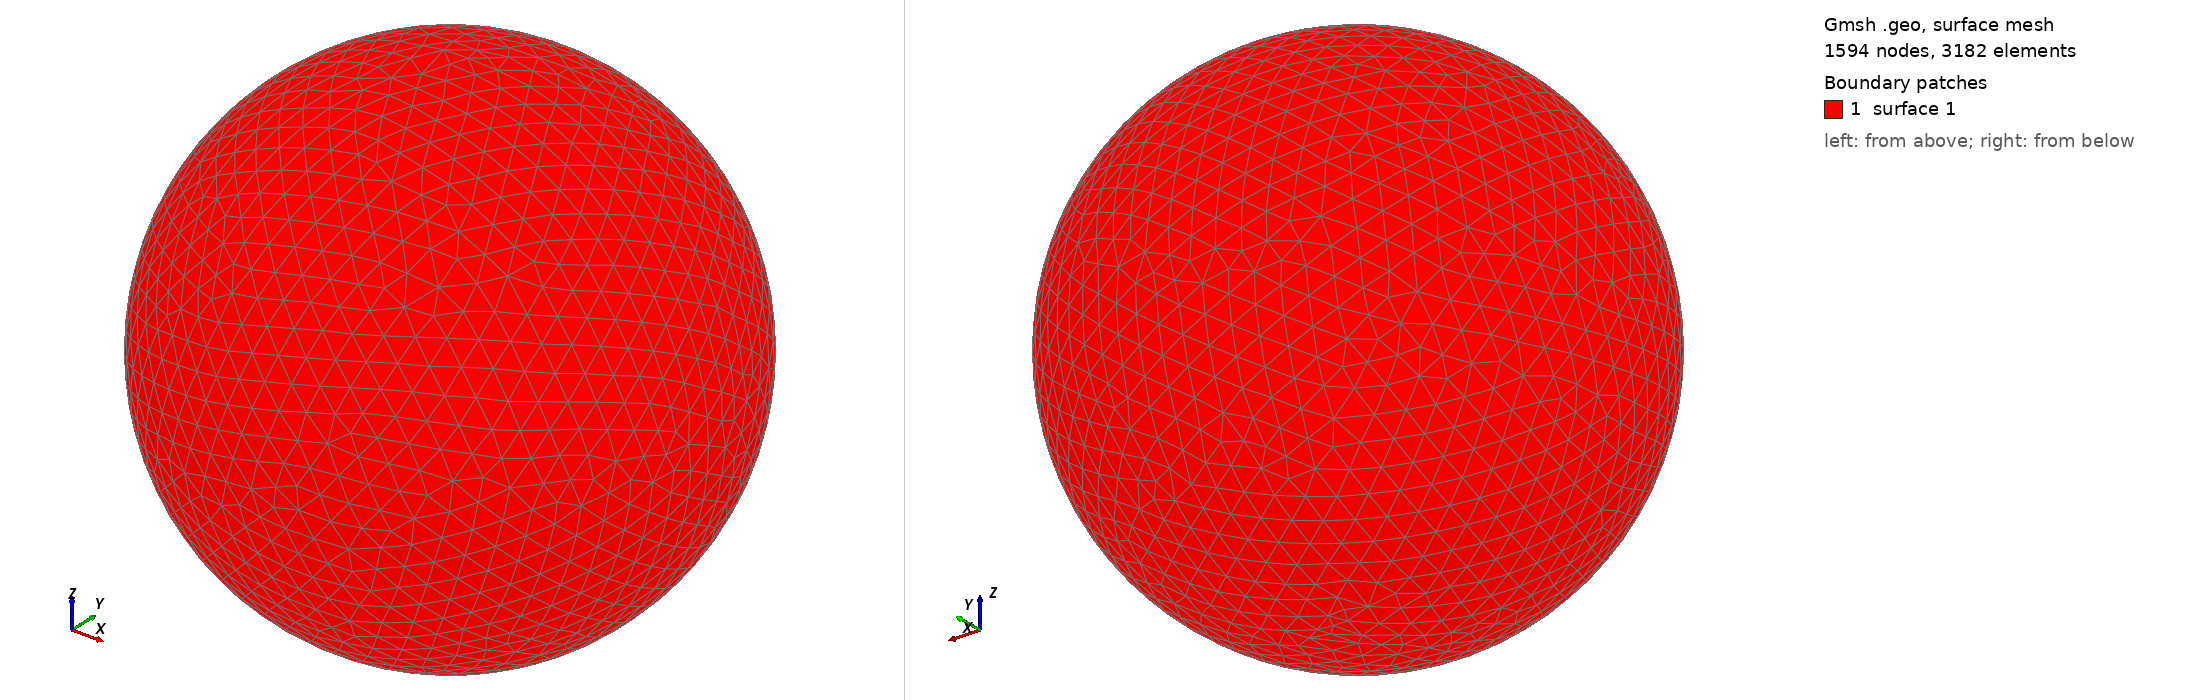

Gmsh geometry script, surface-meshed: 1594 nodes, 3182 surface elements. Boundary patches (legend numbers): 1 surface 1. Left view from above one corner, right view from below the opposite corner. The script declares no physical surfaces, so the legend lists its geometric surfaces. The drawing asked Gmsh for element sizes between 1% and 20% of the model's largest extent; the script's own settings can give other sizes.

=== shot2006.geo (drawn) ===
SetFactory("OpenCASCADE");
Point(1) = {0,0,0,0};
Sphere(1) = {0,0,0,0.10450000};
MeshSize{ PointsOf{ Surface{:}; } } = 0.010450000;
Mesh.ElementOrder=1;
Mesh.Format=39;
